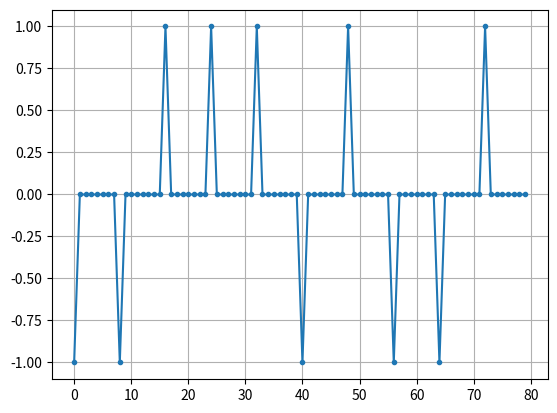
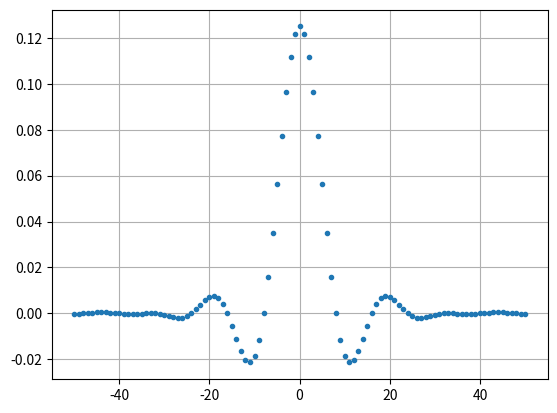
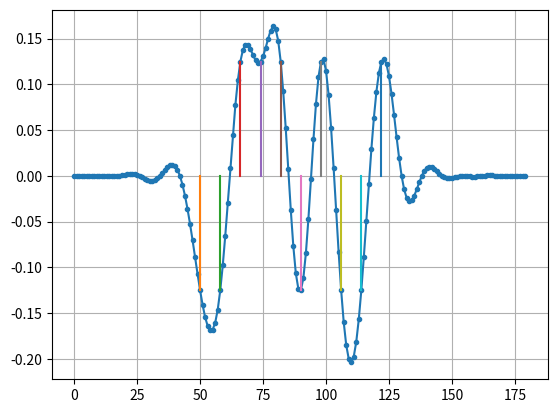

Write Python code to recreate these figures, in order.
import numpy as np
import matplotlib.pyplot as plt
from scipy import signal

num_symbols = 10
sps = 8

bits = np.random.randint(0, 2, num_symbols) # Our data to be transmitted, 1's and 0's

x = np.array([])
for bit in bits:
    pulse = np.zeros(sps)
    pulse[0] = bit*2-1 # set the first value to either a 1 or -1
    x = np.concatenate((x, pulse)) # add the 8 samples to the signal
plt.figure(0)
plt.plot(x, '.-')
plt.grid(True)
plt.show()

# Create our raised-cosine filter
num_taps = 101
beta = 0.35
Ts = sps # Assume sample rate is 1 Hz, so sample period is 1, so *symbol* period is 8
t = np.arange(-50, 51) # remember it's not inclusive of final number
h = 1/Ts*np.sinc(t/Ts) * np.cos(np.pi*beta*t/Ts) / (1 - (2*beta*t/Ts)**2)
plt.figure(1)
plt.plot(t, h, '.')
plt.grid(True)
plt.show()

# Filter our signal, in order to apply the pulse shaping
x_shaped = np.convolve(x, h)
plt.figure(2)
plt.plot(x_shaped, '.-')
for i in range(num_symbols):
    plt.plot([i*sps+num_taps//2,i*sps+num_taps//2], [0, x_shaped[i*sps+num_taps//2]])
plt.grid(True)
plt.show()